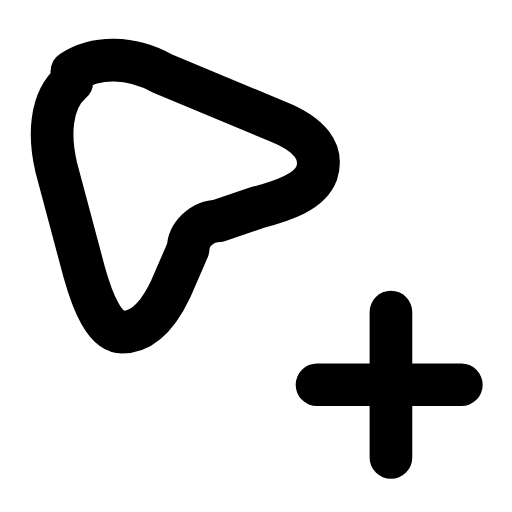
t = 0.00 s
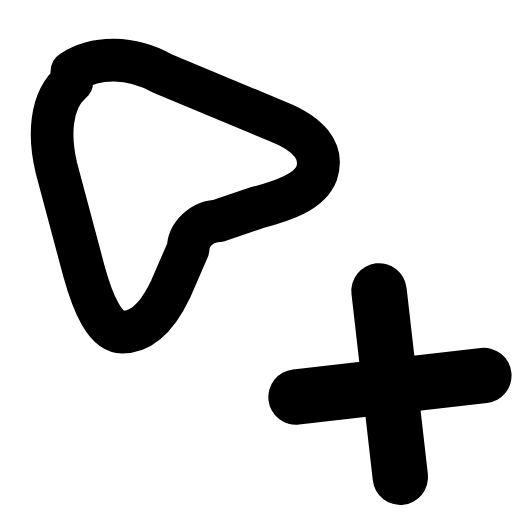
t = 0.22 s
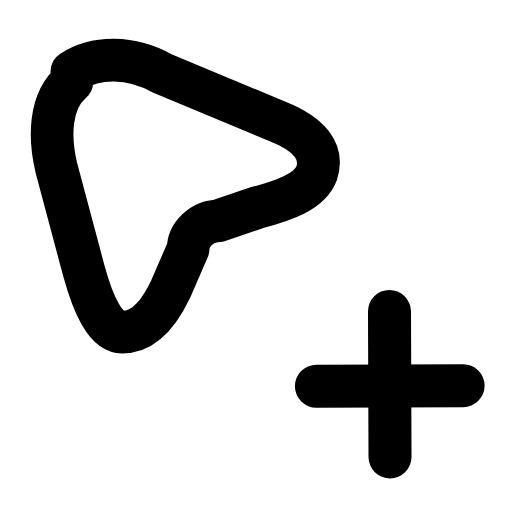
t = 0.44 s
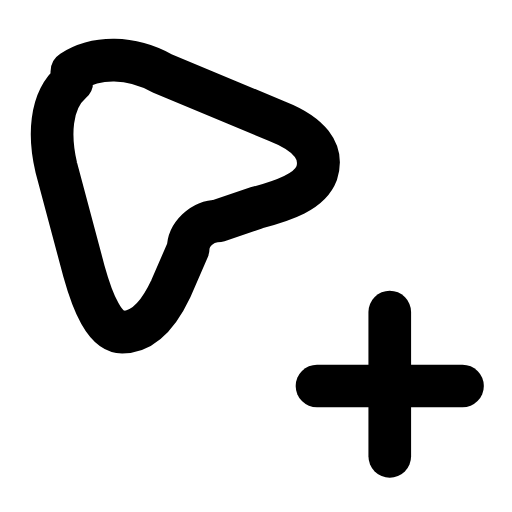
t = 0.63 s
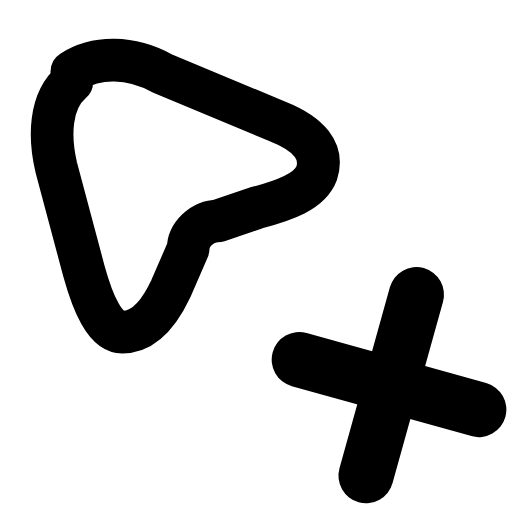
t = 0.88 s
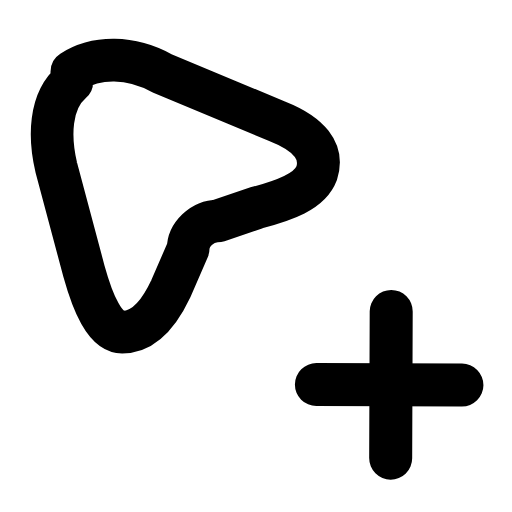
t = 1.07 s

The animated SVG that drew these frames (rendered in a browser with its animation timeline set to each time). Animation: 2 SMIL elements (animateTransform=2); one cycle of 1.30 s, repeats indefinitely.

<svg xmlns="http://www.w3.org/2000/svg" width="24" height="24" viewBox="0 0 24 24" fill="none"><g transform="translate(-1.2 -1.213) scale(1.1)"><g transform="translate(0.6 0.9) scale(0.74)"><path stroke="currentColor" stroke-width="2.457" stroke-linecap="round" stroke-linejoin="round" fill="none" d="M4.8 4.4C6.2 3.5 8.2 3.5 10 4.5L16.6 7.25C18.5 8 19.3 9 18.9 10.25C18.5 11.3 17.1 11.8 15.4 12.25L13.2 13C12.3 13 11.5 13.8 11.5 14.6L10.5 16.9C9.7 18.6 8.8 19.4 7.7 19.4C6.7 19.4 6 17.7 5.5 15.9L3.9 9.9C3.5 8.2 3.5 6.1 4.8 5Z"></path></g><g transform="translate(17.7 17.5)"><g><animateTransform attributeName="transform" type="scale" values="1;1.3;1;1;1.3;1;1" keyTimes="0;0.225;0.45;0.6;0.75;0.9;1" dur="1.3s" repeatCount="indefinite" calcMode="spline" keySplines="0.16 1 0.3 1;0.16 1 0.3 1;0.16 1 0.3 1;0.16 1 0.3 1;0.16 1 0.3 1;0.16 1 0.3 1"/><animateTransform attributeName="transform" type="rotate" values="0 0 0;90 0 0;90 0 0;0 0 0;0 0 0" keyTimes="0;0.45;0.6;0.9;1" dur="1.3s" repeatCount="indefinite" calcMode="spline" keySplines="0.16 1 0.3 1;0.16 1 0.3 1;0.16 1 0.3 1;0.16 1 0.3 1" additive="sum"/><g transform="translate(-17.7 -17.5)"><g><line stroke="currentColor" stroke-width="1.818" stroke-linecap="round" stroke-linejoin="round" fill="none" x1="17.75" y1="14.4" x2="17.75" y2="20.6"></line><line stroke="currentColor" stroke-width="1.818" stroke-linecap="round" stroke-linejoin="round" fill="none" x1="14.6" y1="17.5" x2="20.75" y2="17.5"></line></g></g></g></g></g></svg>
